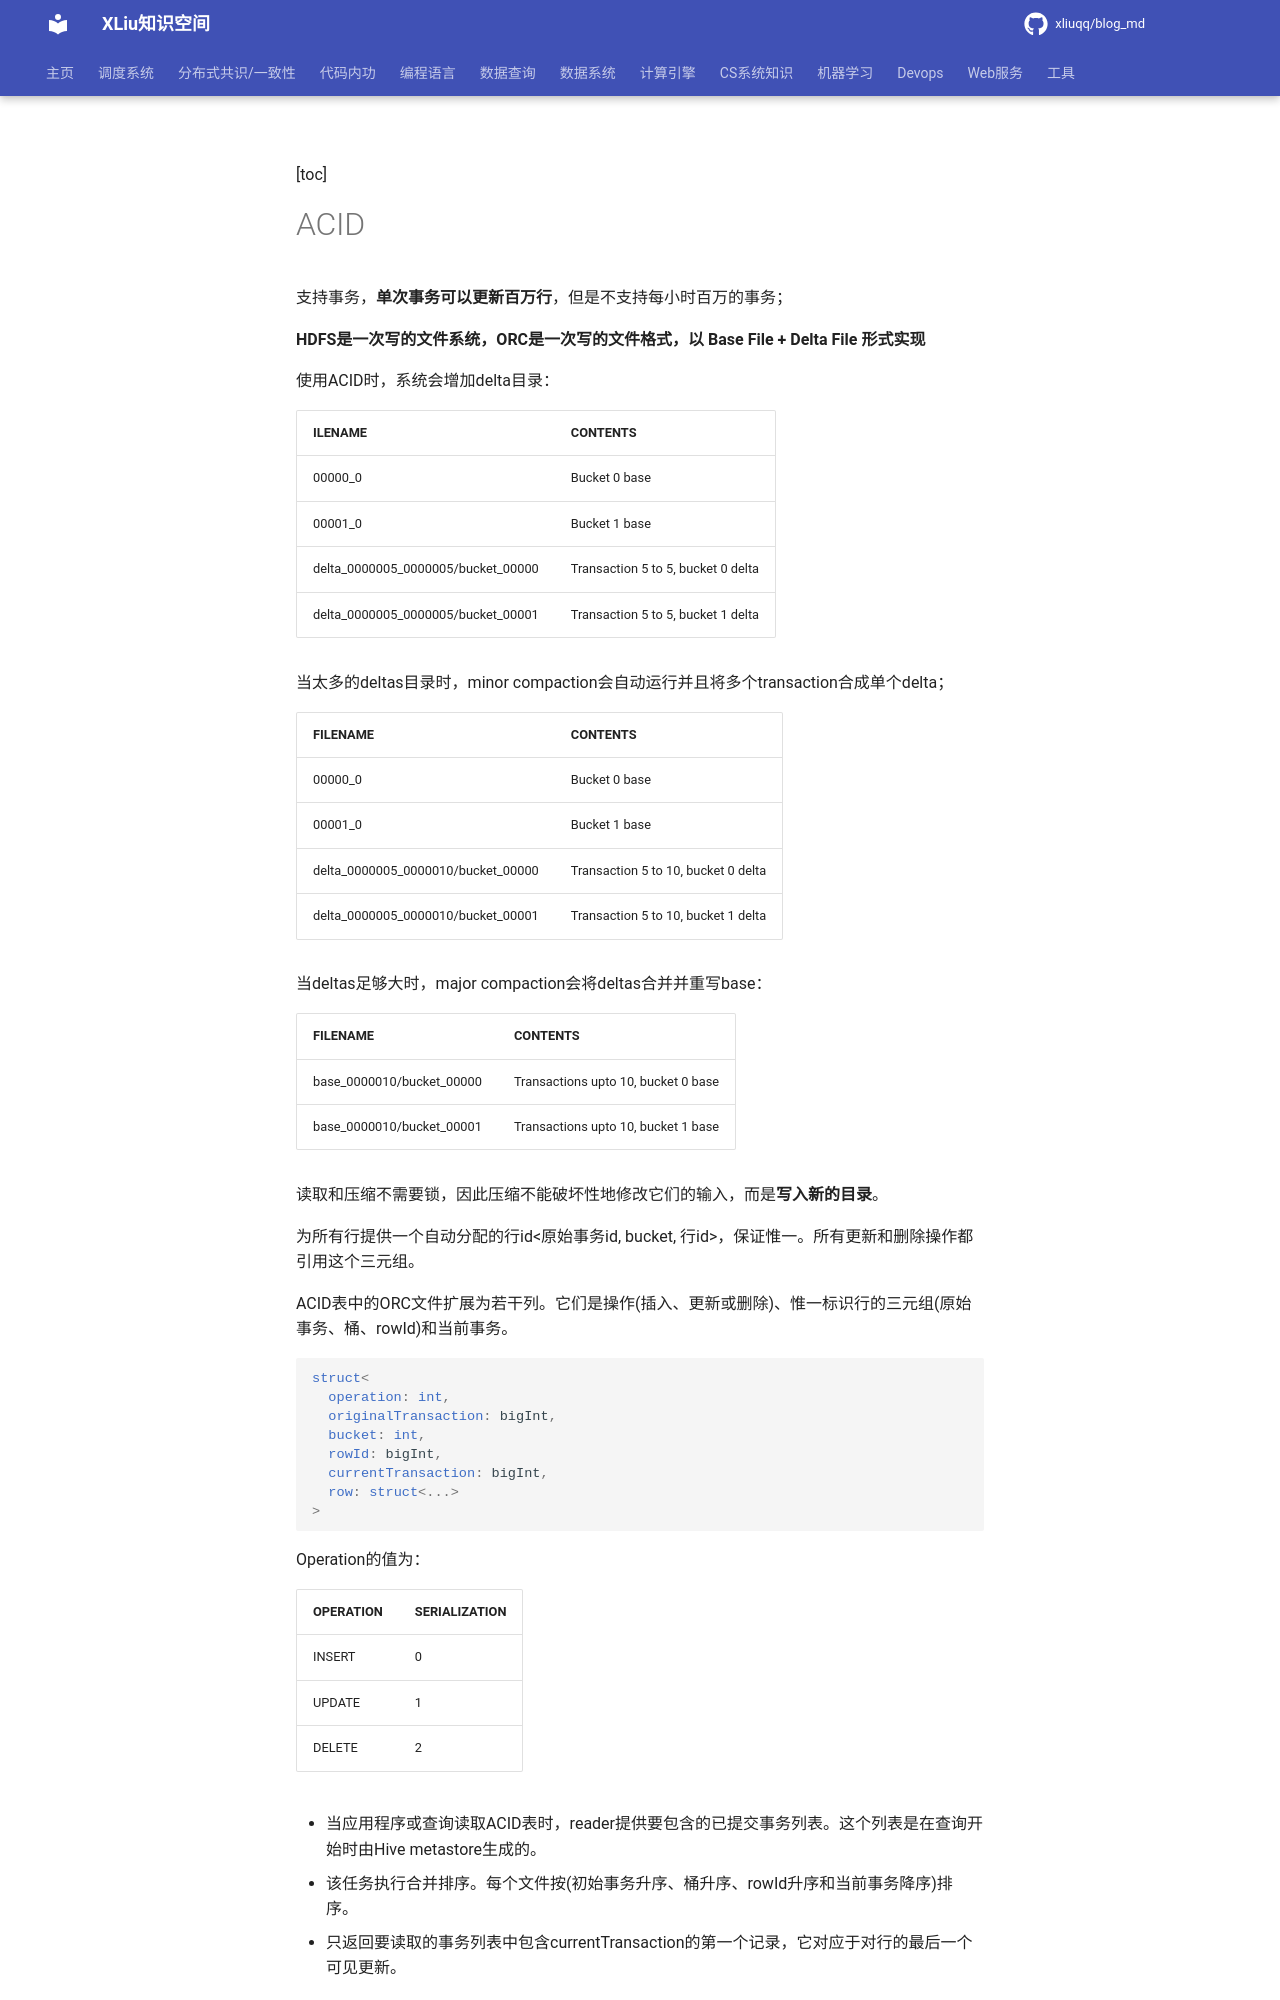

repository: xliuqq/blog_md · page: data_system/1_data_organize/data_format/orc/acid.html · generator: mkdocs

[toc]

# ACID

支持事务，**单次事务可以更新百万行**，但是不支持每小时百万的事务；

**HDFS是一次写的文件系统，ORC是一次写的文件格式，以 Base File + Delta File 形式实现**



使用ACID时，系统会增加delta目录：

| ILENAME                            | CONTENTS                           |
| :--------------------------------- | :--------------------------------- |
| 00000_0                            | Bucket 0 base                      |
| 00001_0                            | Bucket 1 base                      |
| delta_0000005_0000005/bucket_00000 | Transaction 5 to 5, bucket 0 delta |
| delta_0000005_0000005/bucket_00001 | Transaction 5 to 5, bucket 1 delta |

当太多的deltas目录时，minor compaction会自动运行并且将多个transaction合成单个delta；

| FILENAME                           | CONTENTS                            |
| :--------------------------------- | :---------------------------------- |
| 00000_0                            | Bucket 0 base                       |
| 00001_0                            | Bucket 1 base                       |
| delta_0000005_0000010/bucket_00000 | Transaction 5 to 10, bucket 0 delta |
| delta_0000005_0000010/bucket_00001 | Transaction 5 to 10, bucket 1 delta |

当deltas足够大时，major compaction会将deltas合并并重写base：

| FILENAME                  | CONTENTS                            |
| :------------------------ | :---------------------------------- |
| base_0000010/bucket_00000 | Transactions upto 10, bucket 0 base |
| base_0000010/bucket_00001 | Transactions upto 10, bucket 1 base |

读取和压缩不需要锁，因此压缩不能破坏性地修改它们的输入，而是**写入新的目录**。

为所有行提供一个自动分配的行id<原始事务id, bucket,  行id>，保证惟一。所有更新和删除操作都引用这个三元组。



ACID表中的ORC文件扩展为若干列。它们是操作(插入、更新或删除)、惟一标识行的三元组(原始事务、桶、rowId)和当前事务。

```c
struct<
  operation: int,
  originalTransaction: bigInt,
  bucket: int,
  rowId: bigInt,
  currentTransaction: bigInt,
  row: struct<...>
>
```

Operation的值为：

| OPERATION | SERIALIZATION |
| :-------- | :------------ |
| INSERT    | 0             |
| UPDATE    | 1             |
| DELETE    | 2             |

- 当应用程序或查询读取ACID表时，reader提供要包含的已提交事务列表。这个列表是在查询开始时由Hive metastore生成的。

- 该任务执行合并排序。每个文件按(初始事务升序、桶升序、rowId升序和当前事务降序)排序。

- 只返回要读取的事务列表中包含currentTransaction的第一个记录，它对应于对行的最后一个可见更新。



TODO: 流式ingest的扩展？
